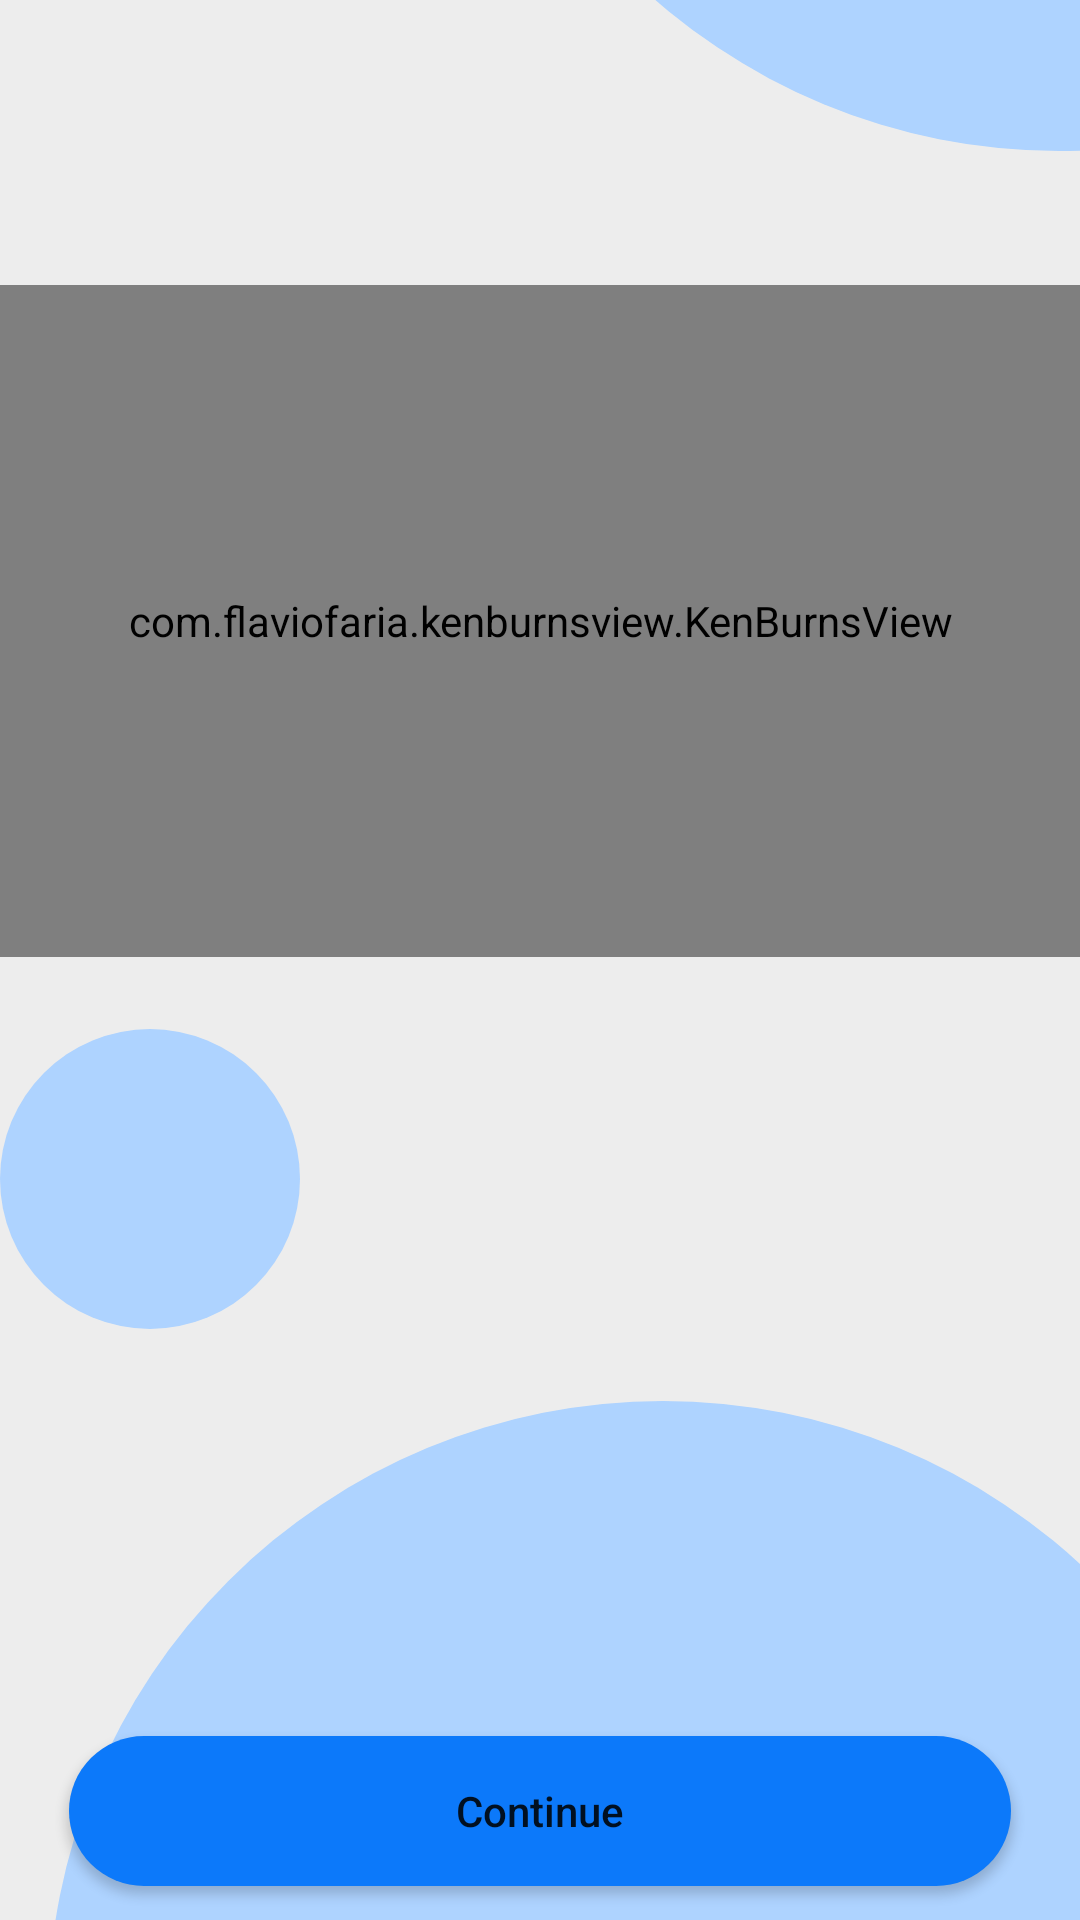

Here is an Android app screen rendered from its layout file. Give the layout XML and the strings, colors and styles it references.
<!-- AndroidManifest.xml: application theme Theme.Orderfood -->
<!-- res/layout/activity_tutorial.xml -->
<?xml version="1.0" encoding="utf-8"?>
<androidx.constraintlayout.widget.ConstraintLayout xmlns:android="http://schemas.android.com/apk/res/android"
    xmlns:app="http://schemas.android.com/apk/res-auto"
    xmlns:tools="http://schemas.android.com/tools"
    android:layout_width="match_parent"
    android:layout_height="match_parent"
    android:background="#EDEDED"
    android:gravity="center"
    android:orientation="vertical"
    tools:context=".view.tutorial.TutorialActivity">

    <View
        android:id="@+id/circle_01"
        android:layout_width="410dp"
        android:layout_height="410dp"
        android:layout_marginStart="148dp"
        android:layout_marginBottom="590dp"
        android:background="@drawable/circle"
        app:layout_constraintBottom_toBottomOf="parent"
        app:layout_constraintStart_toStartOf="parent" />

    <com.flaviofaria.kenburnsview.KenBurnsView
        android:id="@+id/delivery_man"
        android:layout_width="384dp"
        android:layout_height="224dp"
        android:layout_marginTop="95dp"
        android:src="@drawable/delivery_man_04"
        app:layout_constraintEnd_toEndOf="parent"
        app:layout_constraintStart_toStartOf="parent"
        app:layout_constraintTop_toTopOf="parent" />

    <View
        android:id="@+id/circle_02"
        android:layout_width="100dp"
        android:layout_height="100dp"
        android:background="@drawable/circle"
        app:layout_constraintBottom_toTopOf="@+id/circle_03"
        app:layout_constraintStart_toStartOf="parent"
        app:layout_constraintTop_toBottomOf="@+id/delivery_man" />

    <View
        android:id="@+id/circle_03"
        android:layout_width="410dp"
        android:layout_height="410dp"
        android:layout_marginStart="16dp"
        android:layout_marginTop="148dp"
        android:background="@drawable/circle"
        app:layout_constraintStart_toStartOf="parent"
        app:layout_constraintTop_toBottomOf="@id/delivery_man" />

    <Button
        android:id="@+id/btn_login_tutorial"
        android:layout_width="314dp"
        android:layout_height="50dp"
        android:layout_marginTop="248dp"
        android:background="@drawable/button"
        android:text="@string/continue_text"
        android:textAllCaps="false"
        app:backgroundTint="#0C79FA"
        app:layout_constraintBottom_toBottomOf="parent"
        app:layout_constraintEnd_toEndOf="parent"
        app:layout_constraintStart_toStartOf="parent"
        app:layout_constraintTop_toBottomOf="@id/delivery_man" />

</androidx.constraintlayout.widget.ConstraintLayout>
<!-- resources referenced by this layout -->
<resources>
  <!-- drawable button (drawable) -->
  <?xml version="1.0" encoding="utf-8"?>
  <shape xmlns:android="http://schemas.android.com/apk/res/android"
      android:shape="rectangle" android:padding="10dp">
      <solid android:color="#0C79FA"/>
      <corners android:radius="30dp"/>
  </shape>
  <!-- drawable circle (drawable) -->
  <?xml version="1.0" encoding="utf-8"?>
  <shape
      xmlns:android="http://schemas.android.com/apk/res/android"
      android:shape="oval">
  
      <solid
          android:color="#AED3FF"/>
  
      <size
          android:width="120dp"
          android:height="120dp"/>
  </shape>
  <!-- drawable delivery_man_04: png bitmap (drawable, 84887 bytes) -->
  <string name="continue_text">Continue</string>
  <style name="Theme.Orderfood" parent="Theme.MaterialComponents.DayNight.NoActionBar">
          
          <item name="colorPrimary">@color/lavender</item>
          <item name="colorPrimaryVariant">@color/lavender</item>
          <item name="colorOnPrimary">@color/white</item>
          
          <item name="colorSecondary">@color/teal_200</item>
          <item name="colorSecondaryVariant">@color/teal_700</item>
          <item name="colorOnSecondary">@color/black</item>
          
          <item name="android:statusBarColor">?attr/colorPrimaryVariant</item>
          
      </style>
  <color name="lavender">#8692F7</color>
  <color name="white">#FFFFFFFF</color>
  <color name="teal_200">#FF03DAC5</color>
  <color name="teal_700">#FF018786</color>
  <color name="black">#FF000000</color>
</resources>
